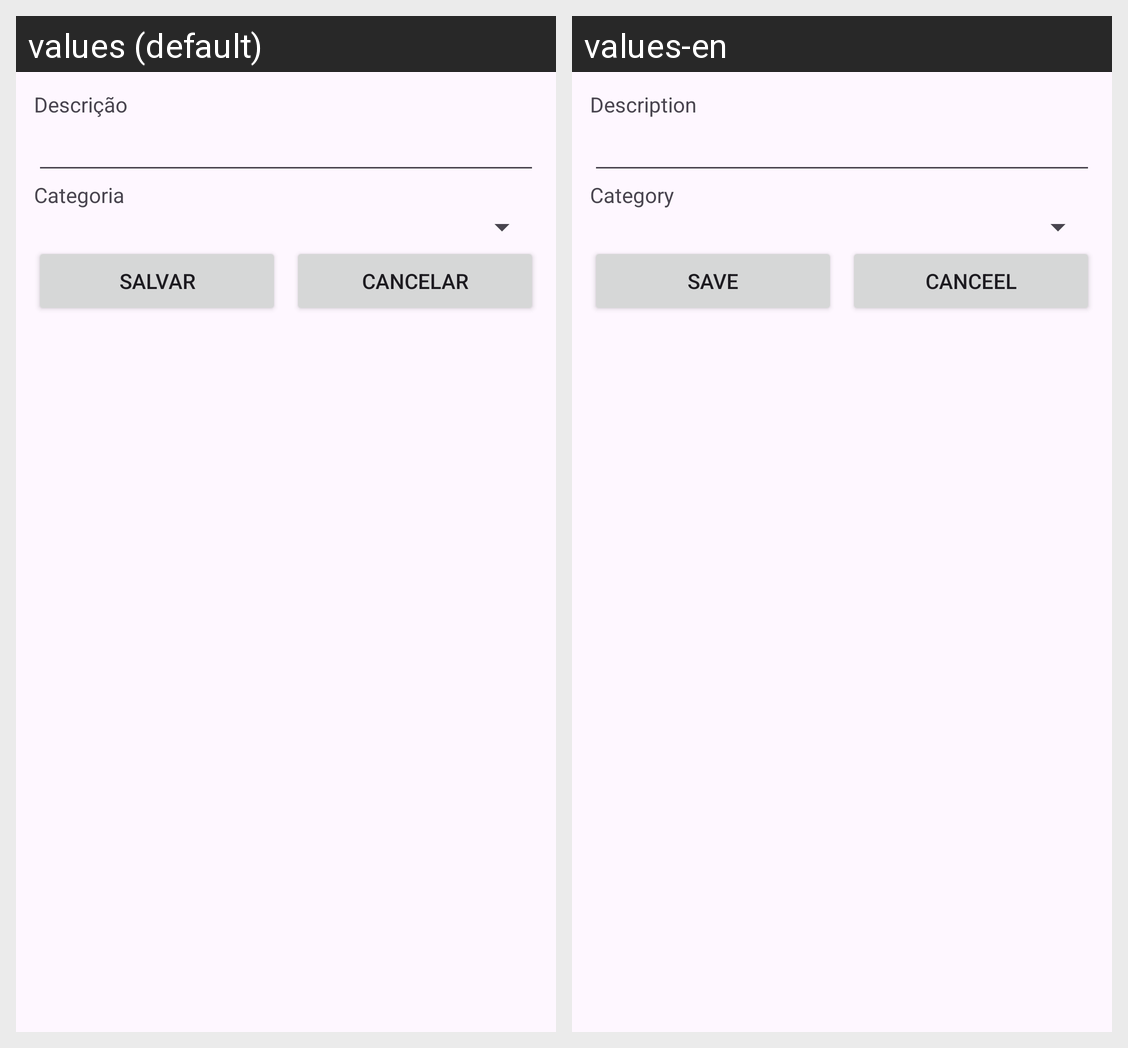

Here is an Android app screen in its default locale and in the app's own translations. Write out the translated-string differences for the strings that appear on this screen.
Android screen res/layout/activity_tarefa.xml rendered under 2 locales, left to right: values (default), values-en. Device: Nexus 5 (rendered at 1080×1920; each locale shown at half size, 540×960, under a caption strip naming it); theme Theme.ToDoListAula06.
Strings drawn on this screen, with the default value and each locale's value (text and hints the layout hard-codes, and strings that could not be matched under every locale, appear in the picture but are not listed):

descricao
  values: Descrição
  values-en: Description

categoria
  values: Categoria
  values-en: Category

salvar
  values: Salvar
  values-en: Save

cancelar
  values: Cancelar
  values-en: Canceel
